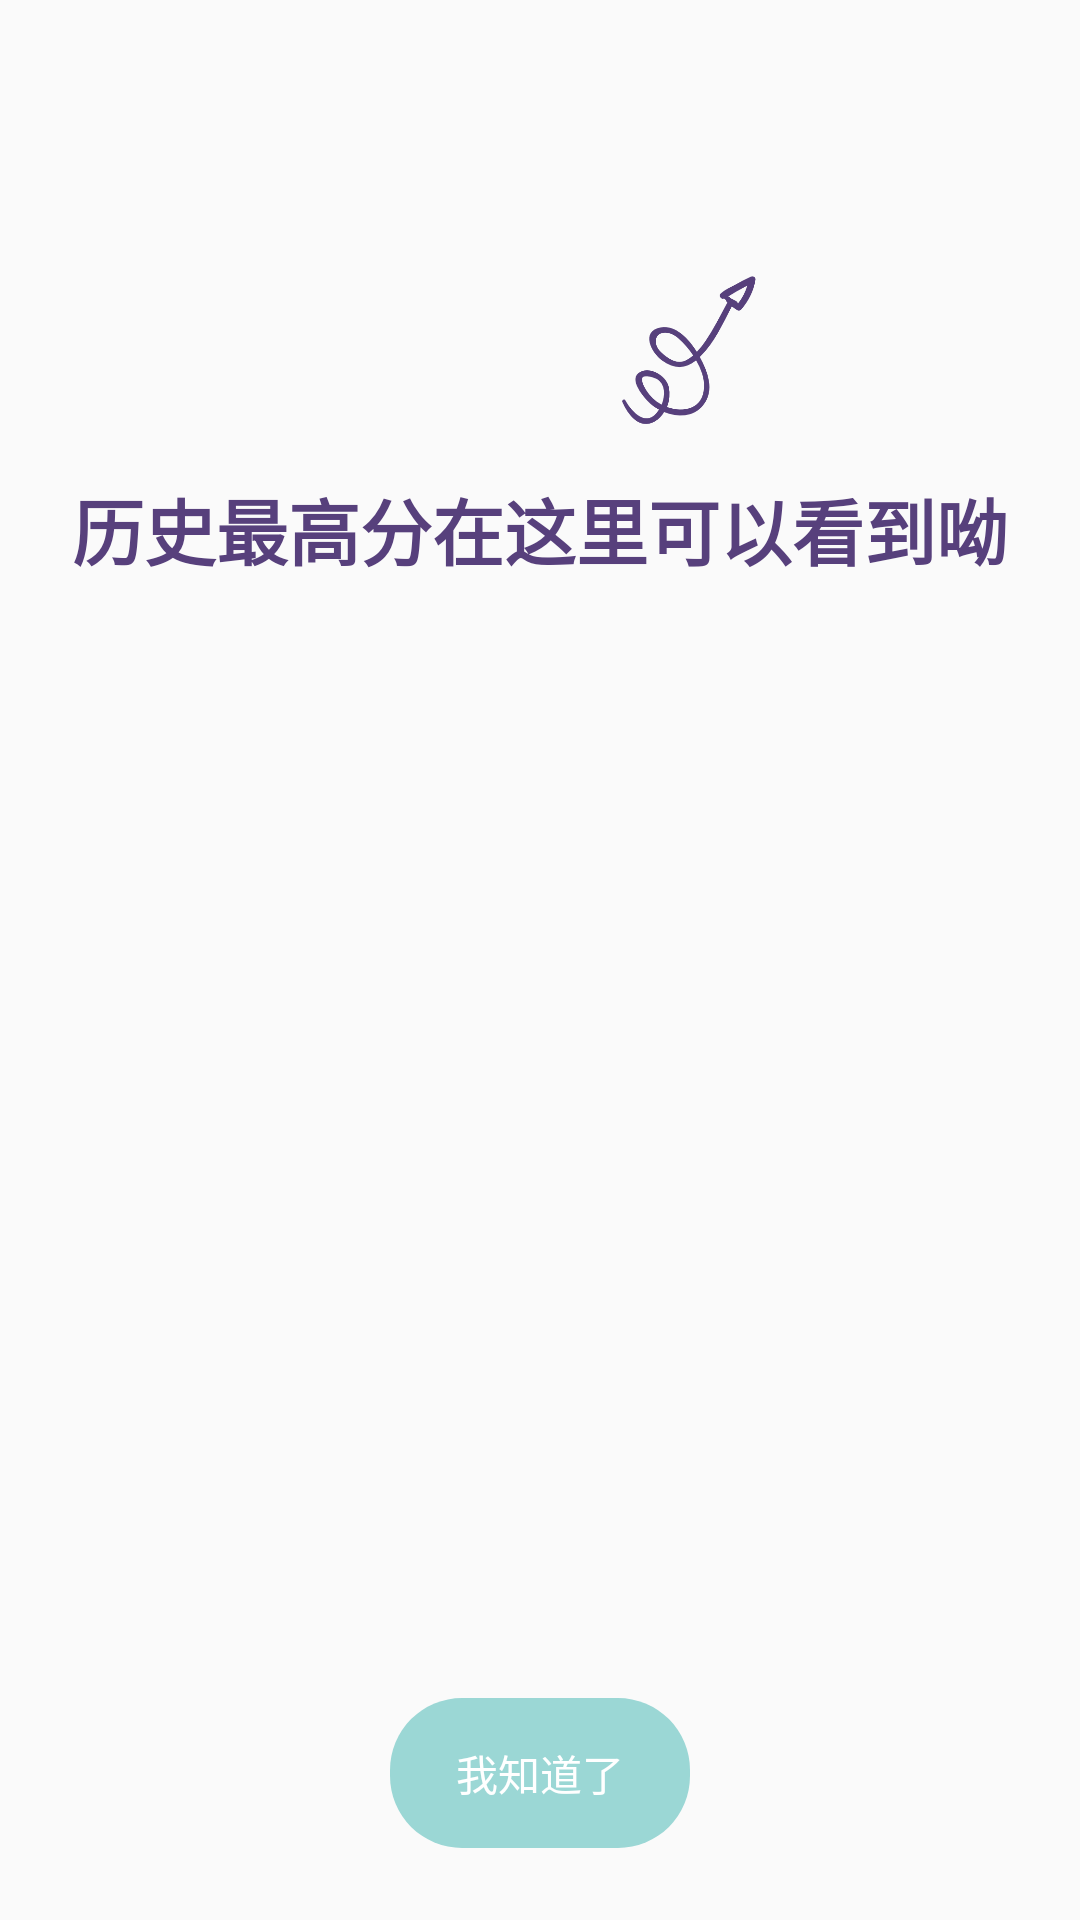

Here is an Android app screen rendered from its layout file. Give the layout XML and the strings, colors and styles it references.
<!-- AndroidManifest.xml: application theme AppTheme -->
<!-- res/layout/guide_view_2.xml -->
<?xml version="1.0" encoding="utf-8"?>
<androidx.constraintlayout.widget.ConstraintLayout xmlns:android="http://schemas.android.com/apk/res/android"
    xmlns:app="http://schemas.android.com/apk/res-auto"
    xmlns:tools="http://schemas.android.com/tools"
    android:layout_width="match_parent"
    android:layout_height="match_parent">

    <androidx.constraintlayout.widget.Guideline
        android:id="@+id/guideline3"
        android:layout_width="wrap_content"
        android:layout_height="wrap_content"
        android:orientation="vertical"
        app:layout_constraintGuide_percent="0.75" />

    <androidx.constraintlayout.widget.Guideline
        android:id="@+id/guideline4"
        android:layout_width="wrap_content"
        android:layout_height="wrap_content"
        android:orientation="horizontal"
        app:layout_constraintGuide_percent="0.12" />

    <ImageView
        android:id="@+id/iv_arrow"
        android:layout_width="82dp"
        android:layout_height="82dp"
        android:src="@drawable/ic_arrow"
        android:tint="@color/colorTheme"
        app:layout_constraintEnd_toStartOf="@+id/guideline3"
        app:layout_constraintTop_toTopOf="@+id/guideline4"
        tools:ignore="ContentDescription" />

    <TextView
        android:layout_width="wrap_content"
        android:layout_height="wrap_content"
        android:layout_below="@+id/iv_arrow"
        android:text="@string/tv_guide_2"
        android:textColor="@color/colorTheme"
        android:textSize="24sp"
        android:textStyle="bold"
        app:layout_constraintEnd_toEndOf="parent"
        app:layout_constraintStart_toStartOf="parent"
        app:layout_constraintTop_toBottomOf="@+id/iv_arrow" />

    <TextView
        android:id="@+id/tv_i_know"
        android:layout_width="100dp"
        android:layout_height="50dp"
        android:layout_alignParentBottom="true"
        android:layout_centerHorizontal="true"
        android:layout_margin="24dp"
        android:background="@drawable/bg_guide_i_know"
        android:gravity="center"
        android:text="@string/tv_i_know"
        android:textColor="@android:color/white"
        app:layout_constraintBottom_toBottomOf="parent"
        app:layout_constraintEnd_toEndOf="parent"
        app:layout_constraintStart_toStartOf="parent" />

</androidx.constraintlayout.widget.ConstraintLayout>
<!-- resources referenced by this layout -->
<resources>
  <color name="colorTheme">#57407C</color>
  <!-- drawable bg_guide_i_know (drawable) -->
  <?xml version="1.0" encoding="utf-8"?>
  <shape xmlns:android="http://schemas.android.com/apk/res/android"
      android:shape="rectangle">
  
      <solid android:color="#9BD7D5" />
  
      <corners android:radius="24dp" />
  
  </shape>
  <!-- drawable ic_arrow: png bitmap (drawable-xxhdpi, 13607 bytes) -->
  <string name="tv_guide_2">历史最高分在这里可以看到呦</string>
  <string name="tv_i_know">我知道了</string>
  <style name="AppTheme" parent="Theme.AppCompat.Light.NoActionBar">
          
          <item name="colorPrimary">@color/colorPrimary</item>
          <item name="colorPrimaryDark">@color/colorPrimaryDark</item>
          <item name="colorAccent">@color/colorAccent</item>
      </style>
  <color name="colorPrimary">@color/colorTheme</color>
  <color name="colorPrimaryDark">@color/colorTheme</color>
  <color name="colorAccent">#E7475E</color>
</resources>
